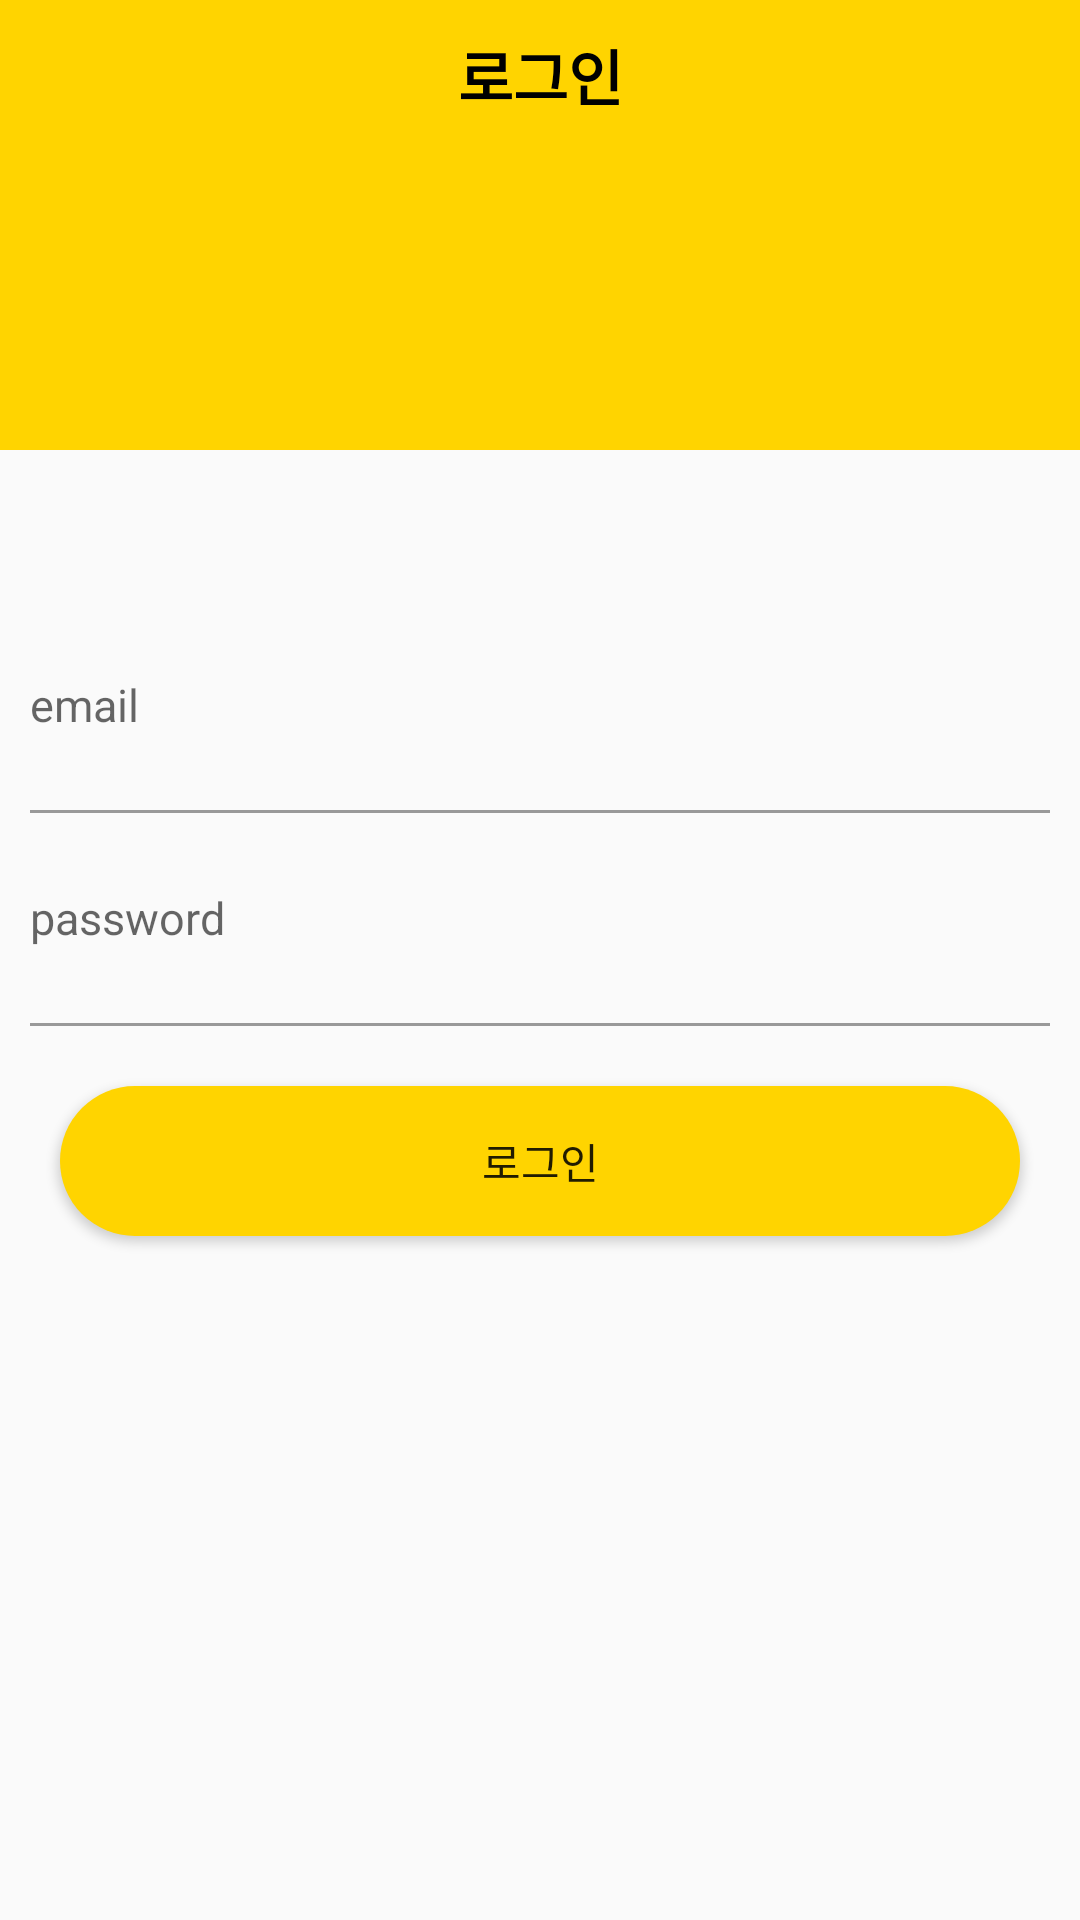

This screen was rendered from an Android layout file. Write that file and the resources it references.
<!-- AndroidManifest.xml: application theme Theme.Sololife -->
<!-- res/layout/activity_login.xml -->
<?xml version="1.0" encoding="utf-8"?>
<layout>
    <LinearLayout xmlns:android="http://schemas.android.com/apk/res/android"
        xmlns:app="http://schemas.android.com/apk/res-auto"
        xmlns:tools="http://schemas.android.com/tools"
        android:id="@+id/main"
        android:layout_width="match_parent"
        android:layout_height="match_parent"
        android:orientation="vertical"
        tools:context=".auth.LoginActivity">

        <LinearLayout
            android:layout_width="match_parent"
            android:layout_height="150dp"
            android:background="@color/maincolor">

            <TextView
                android:layout_width="match_parent"
                android:layout_height="50dp"
                android:gravity="center"
                android:text="로그인"
                android:textColor="@color/black"
                android:textSize="20sp"
                android:textStyle="bold" />
        </LinearLayout>

        <LinearLayout
            android:layout_width="match_parent"
            android:layout_height="wrap_content"
            android:layout_marginTop="50dp"
            android:orientation="vertical">

            <EditText
                android:id="@+id/emailArea"
                android:hint="email"
                android:layout_width="match_parent"
                android:layout_height="50dp"
                style="@style/AuthEditText" />

            <LinearLayout
                android:layout_marginLeft="10dp"
                android:layout_marginRight="10dp"
                android:background="#999999"
                android:layout_width="match_parent"
                android:layout_height="1dp"/>


            <EditText
                android:id="@+id/passwordArea"
                android:hint="password"
                android:inputType="textPassword"
                android:layout_width="match_parent"
                android:layout_height="50dp"
                style="@style/AuthEditText" />

            <LinearLayout
                android:layout_marginLeft="10dp"
                android:layout_marginRight="10dp"
                android:background="#999999"
                android:layout_width="match_parent"
                android:layout_height="1dp"/>

            <Button
                android:id="@+id/loginBtn"
                android:text="로그인"
                android:background="@drawable/background_radius_yellow"
                android:layout_margin="20dp"
                android:layout_width="match_parent"
                android:layout_height="50dp"/>

        </LinearLayout>

    </LinearLayout>

</layout>
<!-- resources referenced by this layout -->
<resources>
  <color name="black">#FF000000</color>
  <color name="maincolor">#ffd400</color>
  <!-- drawable background_radius_yellow (drawable) -->
  <?xml version="1.0" encoding="utf-8"?>
  <shape xmlns:android="http://schemas.android.com/apk/res/android"
      android:shape="rectangle" android:padding = "10dp">
      <solid android:color="@color/maincolor"></solid>
      <corners
          android:bottomLeftRadius="30dp"
          android:bottomRightRadius="30dp"
          android:topLeftRadius="30dp"
          android:topRightRadius="30dp"></corners>
  </shape>
  <style name="AuthEditText" parent="android:Widget.EditText">
          <item name="android:background">@android:color/transparent</item>
          <item name="android:textSize">15sp</item>
          <item name="android:layout_margin">10dp</item>
      </style>
  <style name="Theme.Sololife" parent="Base.Theme.Sololife" />
  <style name="Base.Theme.Sololife" parent="Theme.AppCompat.Light">
          
          
          <item name="windowNoTitle">true</item>
          <item name="android:windowFullscreen">false</item>
  
  
          
          <item name="android:navigationBarColor">@android:color/transparent</item>
          <item name="android:windowTranslucentStatus">true</item>
          <item name="android:windowTranslucentNavigation">true</item>
  
      </style>
</resources>
